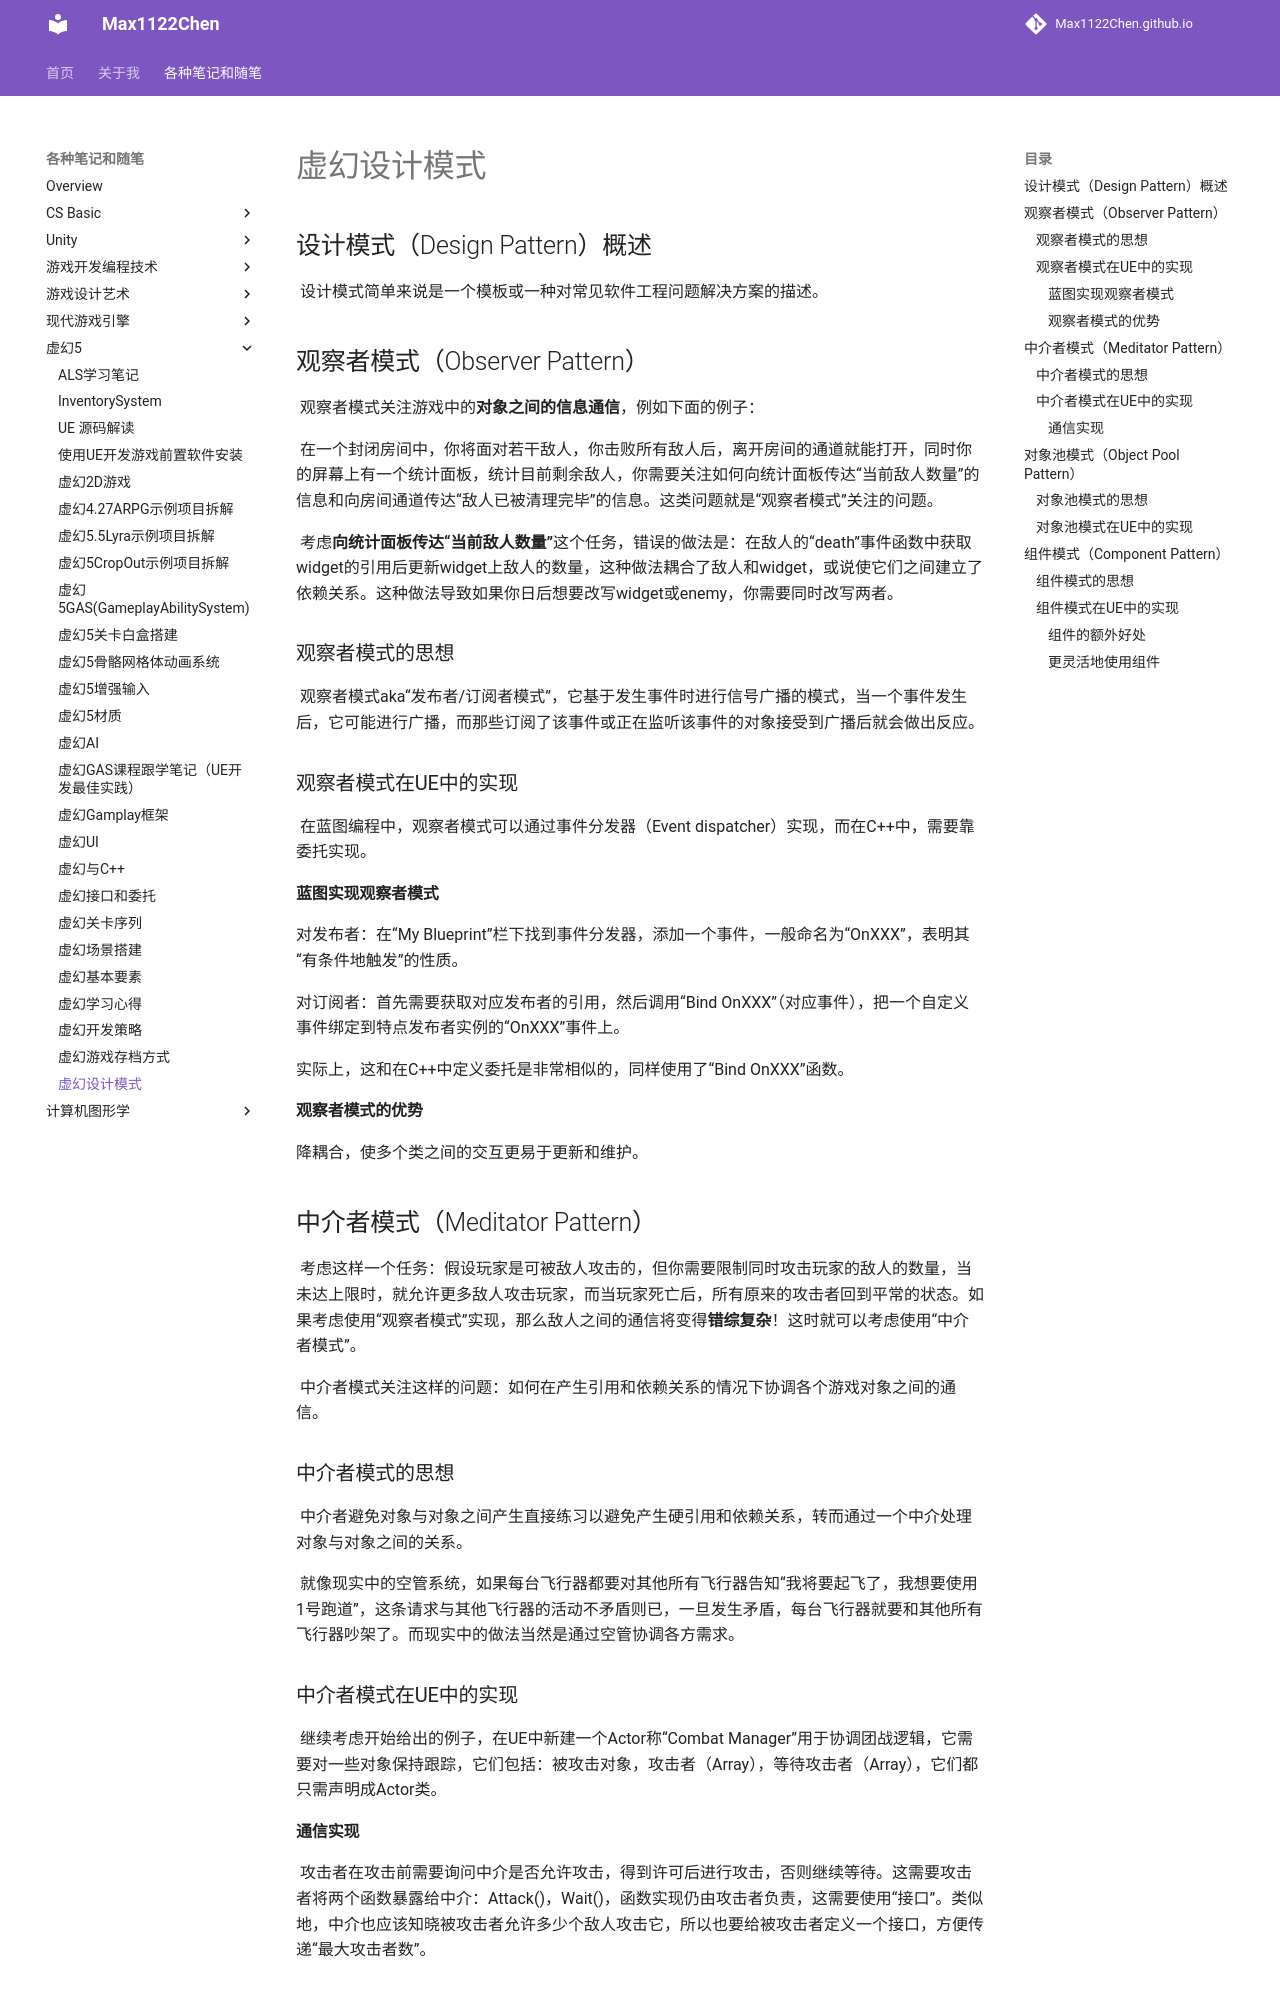

repository: Max1122Chen/Max1122Chen.github.io · page: 各种笔记和随笔/虚幻5/虚幻设计模式/index.html · generator: mkdocs

# 虚幻设计模式

## 设计模式（Design Pattern）概述

	设计模式简单来说是一个模板或一种对常见软件工程问题解决方案的描述。

## 观察者模式（Observer Pattern）

	观察者模式关注游戏中的**对象之间的信息通信**，例如下面的例子：

	在一个封闭房间中，你将面对若干敌人，你击败所有敌人后，离开房间的通道就能打开，同时你的屏幕上有一个统计面板，统计目前剩余敌人，你需要关注如何向统计面板传达“当前敌人数量”的信息和向房间通道传达“敌人已被清理完毕”的信息。这类问题就是“观察者模式”关注的问题。

	考虑**向统计面板传达“当前敌人数量”**这个任务，错误的做法是：在敌人的“death”事件函数中获取widget的引用后更新widget上敌人的数量，这种做法耦合了敌人和widget，或说使它们之间建立了依赖关系。这种做法导致如果你日后想要改写widget或enemy，你需要同时改写两者。

### 观察者模式的思想

	观察者模式aka“发布者/订阅者模式”，它基于发生事件时进行信号广播的模式，当一个事件发生后，它可能进行广播，而那些订阅了该事件或正在监听该事件的对象接受到广播后就会做出反应。

### 观察者模式在UE中的实现

	在蓝图编程中，观察者模式可以通过事件分发器（Event dispatcher）实现，而在C++中，需要靠委托实现。

#### 蓝图实现观察者模式

对发布者：在“My Blueprint”栏下找到事件分发器，添加一个事件，一般命名为“OnXXX”，表明其“有条件地触发”的性质。

对订阅者：首先需要获取对应发布者的引用，然后调用“Bind OnXXX”（对应事件），把一个自定义事件绑定到特点发布者实例的“OnXXX”事件上。

实际上，这和在C++中定义委托是非常相似的，同样使用了“Bind OnXXX”函数。

#### 观察者模式的优势

降耦合，使多个类之间的交互更易于更新和维护。

## 中介者模式（Meditator Pattern）

	考虑这样一个任务：假设玩家是可被敌人攻击的，但你需要限制同时攻击玩家的敌人的数量，当未达上限时，就允许更多敌人攻击玩家，而当玩家死亡后，所有原来的攻击者回到平常的状态。如果考虑使用“观察者模式”实现，那么敌人之间的通信将变得**错综复杂**！这时就可以考虑使用“中介者模式”。

	中介者模式关注这样的问题：如何在产生引用和依赖关系的情况下协调各个游戏对象之间的通信。

### 中介者模式的思想

	中介者避免对象与对象之间产生直接练习以避免产生硬引用和依赖关系，转而通过一个中介处理对象与对象之间的关系。

	就像现实中的空管系统，如果每台飞行器都要对其他所有飞行器告知“我将要起飞了，我想要使用1号跑道”，这条请求与其他飞行器的活动不矛盾则已，一旦发生矛盾，每台飞行器就要和其他所有飞行器吵架了。而现实中的做法当然是通过空管协调各方需求。

### 中介者模式在UE中的实现

	继续考虑开始给出的例子，在UE中新建一个Actor称“Combat Manager”用于协调团战逻辑，它需要对一些对象保持跟踪，它们包括：被攻击对象，攻击者（Array），等待攻击者（Array），它们都只需声明成Actor类。

#### 通信实现

	攻击者在攻击前需要询问中介是否允许攻击，得到许可后进行攻击，否则继续等待。这需要攻击者将两个函数暴露给中介：Attack()，Wait()，函数实现仍由攻击者负责，这需要使用“接口”。类似地，中介也应该知晓被攻击者允许多少个敌人攻击它，所以也要给被攻击者定义一个接口，方便传递“最大攻击者数”。
